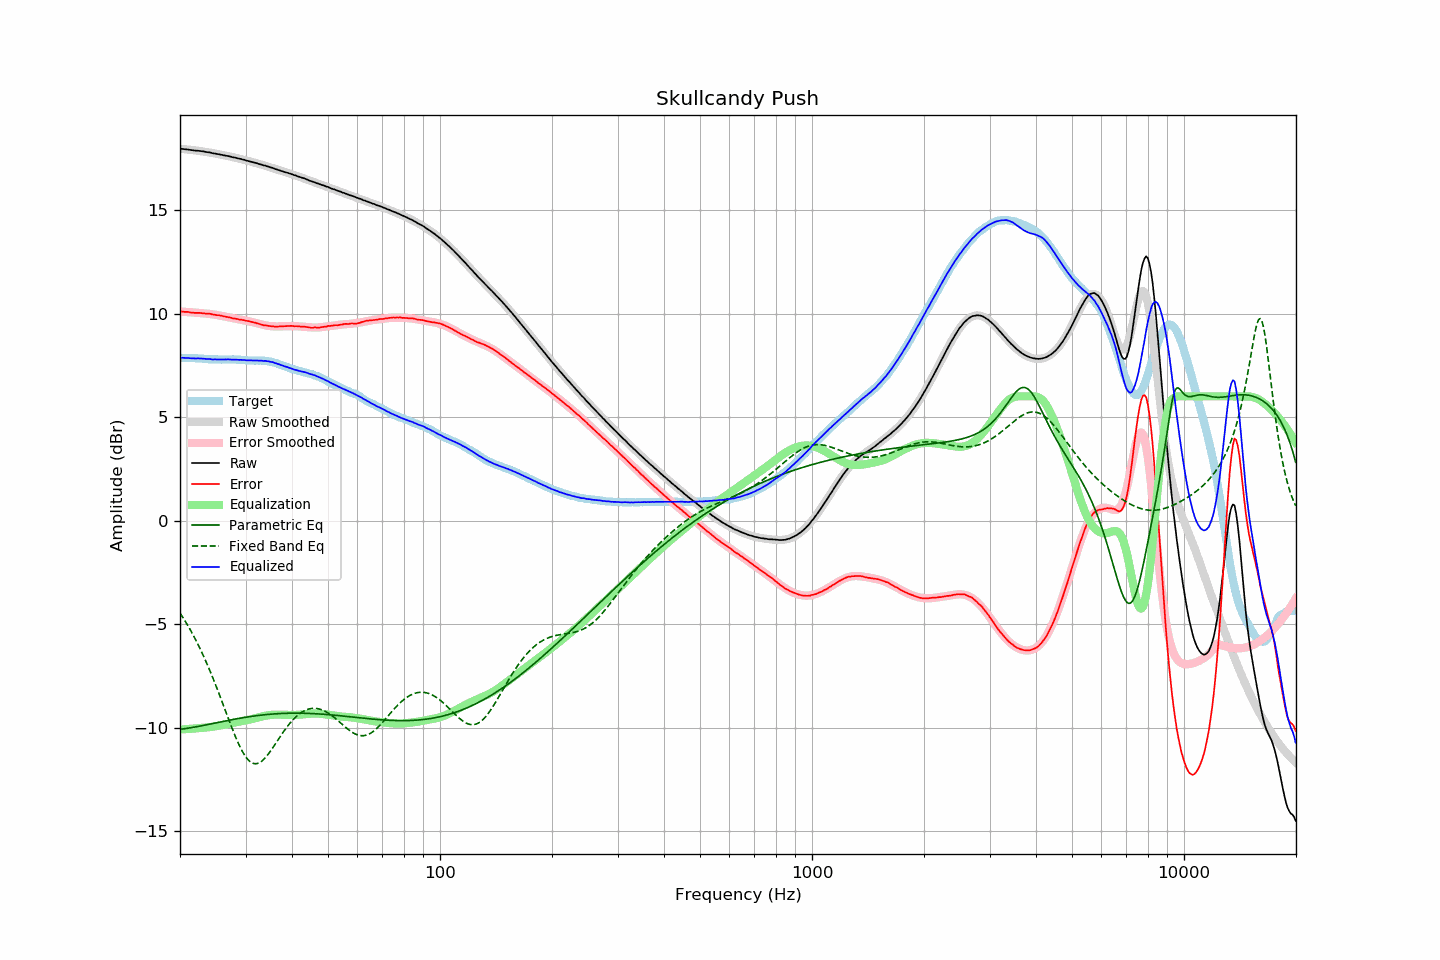

The file beside this chart, header and first rows:
frequency, raw, error, smoothed, error_smoothed, equalization, parametric_eq, fixed_band_eq, equalized_raw, equalized_smoothed, target
20.00, 17.96, 10.10, 17.96, 10.10, -10.10, -10.09, -4.47, 7.86, 7.86, 7.86
20.20, 17.96, 10.10, 17.95, 10.09, -10.09, -10.08, -4.59, 7.86, 7.86, 7.86
20.40, 17.95, 10.09, 17.94, 10.09, -10.09, -10.07, -4.71, 7.86, 7.86, 7.86
20.61, 17.94, 10.08, 17.94, 10.08, -10.08, -10.05, -4.83, 7.86, 7.85, 7.86
20.81, 17.93, 10.08, 17.93, 10.08, -10.08, -10.04, -4.96, 7.85, 7.85, 7.85
21.02, 17.93, 10.08, 17.92, 10.07, -10.07, -10.03, -5.09, 7.86, 7.85, 7.85
21.23, 17.91, 10.06, 17.91, 10.06, -10.06, -10.02, -5.22, 7.84, 7.85, 7.85
21.44, 17.90, 10.04, 17.90, 10.06, -10.06, -10.01, -5.36, 7.84, 7.84, 7.86
21.66, 17.89, 10.04, 17.89, 10.05, -10.05, -9.99, -5.50, 7.83, 7.84, 7.85
21.87, 17.88, 10.03, 17.88, 10.05, -10.05, -9.98, -5.65, 7.83, 7.84, 7.84
22.09, 17.87, 10.03, 17.87, 10.04, -10.04, -9.96, -5.80, 7.83, 7.83, 7.83
22.31, 17.87, 10.03, 17.86, 10.03, -10.03, -9.95, -5.95, 7.83, 7.83, 7.83
22.54, 17.86, 10.03, 17.85, 10.03, -10.03, -9.93, -6.11, 7.83, 7.83, 7.82
22.76, 17.85, 10.02, 17.84, 10.02, -10.02, -9.92, -6.27, 7.83, 7.82, 7.82
22.99, 17.84, 10.01, 17.83, 10.01, -10.01, -9.90, -6.44, 7.82, 7.82, 7.82
23.22, 17.83, 10.01, 17.82, 10.01, -10.01, -9.89, -6.61, 7.82, 7.81, 7.81
23.45, 17.81, 9.99, 17.81, 10.00, -10.00, -9.87, -6.78, 7.81, 7.81, 7.81
23.69, 17.80, 10.00, 17.80, 9.99, -9.99, -9.86, -6.96, 7.80, 7.80, 7.80
23.92, 17.79, 10.00, 17.78, 9.99, -9.99, -9.84, -7.14, 7.80, 7.80, 7.79
24.16, 17.78, 9.99, 17.77, 9.98, -9.98, -9.83, -7.33, 7.80, 7.79, 7.79
24.40, 17.75, 9.96, 17.75, 9.96, -9.96, -9.81, -7.52, 7.78, 7.79, 7.79
24.65, 17.74, 9.95, 17.74, 9.95, -9.95, -9.79, -7.71, 7.78, 7.79, 7.79
24.89, 17.73, 9.94, 17.73, 9.94, -9.94, -9.78, -7.91, 7.78, 7.78, 7.79
25.14, 17.71, 9.92, 17.71, 9.93, -9.93, -9.76, -8.10, 7.78, 7.78, 7.79
25.39, 17.70, 9.92, 17.69, 9.91, -9.91, -9.75, -8.31, 7.78, 7.78, 7.78
25.65, 17.68, 9.90, 17.68, 9.90, -9.90, -9.73, -8.51, 7.78, 7.78, 7.77
25.91, 17.67, 9.89, 17.66, 9.88, -9.88, -9.72, -8.72, 7.78, 7.78, 7.77
26.16, 17.65, 9.86, 17.65, 9.87, -9.87, -9.70, -8.92, 7.78, 7.78, 7.78
26.43, 17.64, 9.85, 17.63, 9.85, -9.85, -9.68, -9.13, 7.78, 7.78, 7.78
26.69, 17.62, 9.84, 17.62, 9.84, -9.84, -9.67, -9.34, 7.78, 7.78, 7.78
26.96, 17.61, 9.83, 17.60, 9.82, -9.82, -9.65, -9.55, 7.78, 7.78, 7.78
27.23, 17.59, 9.81, 17.59, 9.81, -9.81, -9.64, -9.75, 7.78, 7.78, 7.78
27.50, 17.57, 9.79, 17.57, 9.79, -9.79, -9.62, -9.96, 7.78, 7.78, 7.78
27.77, 17.55, 9.76, 17.55, 9.78, -9.78, -9.61, -10.15, 7.77, 7.78, 7.79
28.05, 17.54, 9.76, 17.53, 9.76, -9.76, -9.59, -10.35, 7.78, 7.77, 7.78
28.33, 17.52, 9.74, 17.52, 9.74, -9.74, -9.58, -10.53, 7.77, 7.77, 7.77
28.62, 17.50, 9.73, 17.50, 9.73, -9.73, -9.57, -10.71, 7.77, 7.77, 7.76
28.90, 17.48, 9.70, 17.48, 9.72, -9.72, -9.55, -10.88, 7.76, 7.76, 7.77
29.19, 17.47, 9.71, 17.46, 9.70, -9.70, -9.54, -11.04, 7.76, 7.76, 7.76
29.48, 17.44, 9.69, 17.44, 9.69, -9.69, -9.53, -11.18, 7.75, 7.75, 7.75
29.78, 17.43, 9.68, 17.42, 9.67, -9.67, -9.51, -11.31, 7.76, 7.75, 7.75
30.08, 17.40, 9.65, 17.40, 9.66, -9.66, -9.50, -11.43, 7.74, 7.74, 7.75
30.38, 17.38, 9.64, 17.38, 9.64, -9.64, -9.49, -11.52, 7.74, 7.74, 7.73
30.68, 17.36, 9.62, 17.36, 9.62, -9.62, -9.48, -11.61, 7.74, 7.74, 7.73
30.99, 17.34, 9.61, 17.34, 9.60, -9.60, -9.47, -11.67, 7.73, 7.73, 7.73
31.30, 17.32, 9.59, 17.32, 9.58, -9.58, -9.45, -11.71, 7.73, 7.73, 7.73
31.61, 17.30, 9.57, 17.30, 9.56, -9.56, -9.44, -11.74, 7.73, 7.73, 7.73
31.93, 17.28, 9.55, 17.27, 9.54, -9.54, -9.43, -11.75, 7.73, 7.73, 7.72
32.24, 17.26, 9.52, 17.25, 9.52, -9.52, -9.42, -11.74, 7.73, 7.73, 7.73
32.57, 17.23, 9.51, 17.23, 9.50, -9.50, -9.41, -11.71, 7.72, 7.73, 7.72
32.89, 17.21, 9.48, 17.21, 9.48, -9.48, -9.40, -11.67, 7.72, 7.72, 7.73
33.22, 17.19, 9.46, 17.19, 9.47, -9.47, -9.39, -11.61, 7.72, 7.72, 7.73
33.55, 17.16, 9.43, 17.16, 9.45, -9.45, -9.39, -11.54, 7.71, 7.72, 7.72
33.89, 17.15, 9.44, 17.14, 9.43, -9.43, -9.38, -11.46, 7.71, 7.71, 7.71
34.23, 17.12, 9.42, 17.12, 9.42, -9.42, -9.37, -11.37, 7.70, 7.70, 7.70
34.57, 17.10, 9.40, 17.09, 9.40, -9.40, -9.36, -11.27, 7.69, 7.69, 7.69
34.92, 17.07, 9.39, 17.07, 9.39, -9.39, -9.36, -11.17, 7.67, 7.67, 7.67
35.27, 17.05, 9.38, 17.04, 9.39, -9.39, -9.35, -11.06, 7.66, 7.66, 7.67
35.62, 17.03, 9.39, 17.02, 9.38, -9.38, -9.34, -10.94, 7.65, 7.64, 7.64
35.97, 16.99, 9.36, 16.99, 9.38, -9.38, -9.34, -10.83, 7.61, 7.62, 7.62
... 635 more rows
